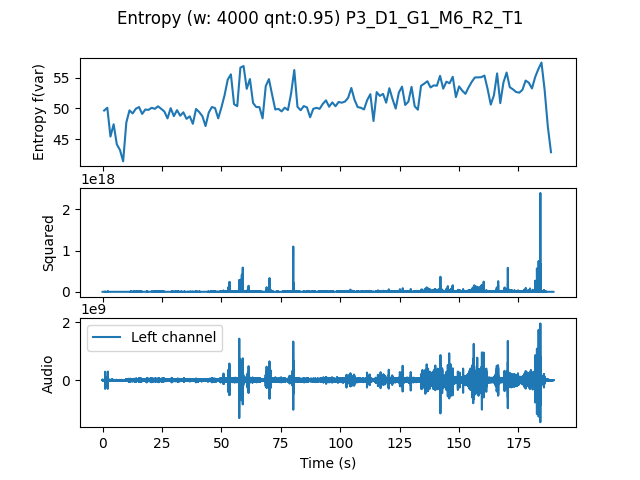

The data file committed next to this chart (first rows):
, t0, var
0.0, 0.0, 49.66
1.333, 1.333, 50.11
2.667, 2.667, 45.44
4.0, 4.0, 47.44
5.333, 5.333, 44.18
6.667, 6.667, 43.27
8.0, 8.0, 41.42
9.333, 9.333, 47.72
10.67, 10.67, 49.69
12.0, 12.0, 49.19
13.33, 13.33, 49.95
14.67, 14.67, 50.23
16.0, 16.0, 49.11
17.33, 17.33, 49.83
18.67, 18.67, 49.77
20.0, 20.0, 50.11
21.33, 21.33, 49.94
22.67, 22.67, 50.35
24.0, 24.0, 49.94
25.33, 25.33, 49.5
26.67, 26.67, 48.39
28.0, 28.0, 50.05
29.33, 29.33, 48.76
30.67, 30.67, 49.72
32.0, 32.0, 48.83
33.33, 33.33, 49.38
34.67, 34.67, 48.31
36.0, 36.0, 48.72
37.33, 37.33, 47.51
38.67, 38.67, 49.91
40.0, 40.0, 49.42
41.33, 41.33, 48.75
42.67, 42.67, 47.15
44.0, 44.0, 49.32
45.33, 45.33, 50.23
46.67, 46.67, 50.06
48.0, 48.0, 48.39
49.33, 49.33, 50.15
50.67, 50.67, 52.14
52.0, 52.0, 54.67
53.33, 53.33, 55.53
54.67, 54.67, 50.69
56.0, 56.0, 50.37
57.33, 57.33, 56.63
58.67, 58.67, 56.88
60.0, 60.0, 53.18
61.33, 61.33, 54.77
62.67, 62.67, 50.88
64.0, 64.0, 50.23
65.33, 65.33, 50.22
66.67, 66.67, 48.4
68.0, 68.0, 53.63
69.33, 69.33, 54.76
70.67, 70.67, 52.24
72.0, 72.0, 49.84
73.33, 73.33, 49.93
74.67, 74.67, 49.53
76.0, 76.0, 50.13
77.33, 77.33, 49.74
78.67, 78.67, 52.45
... 82 more rows
